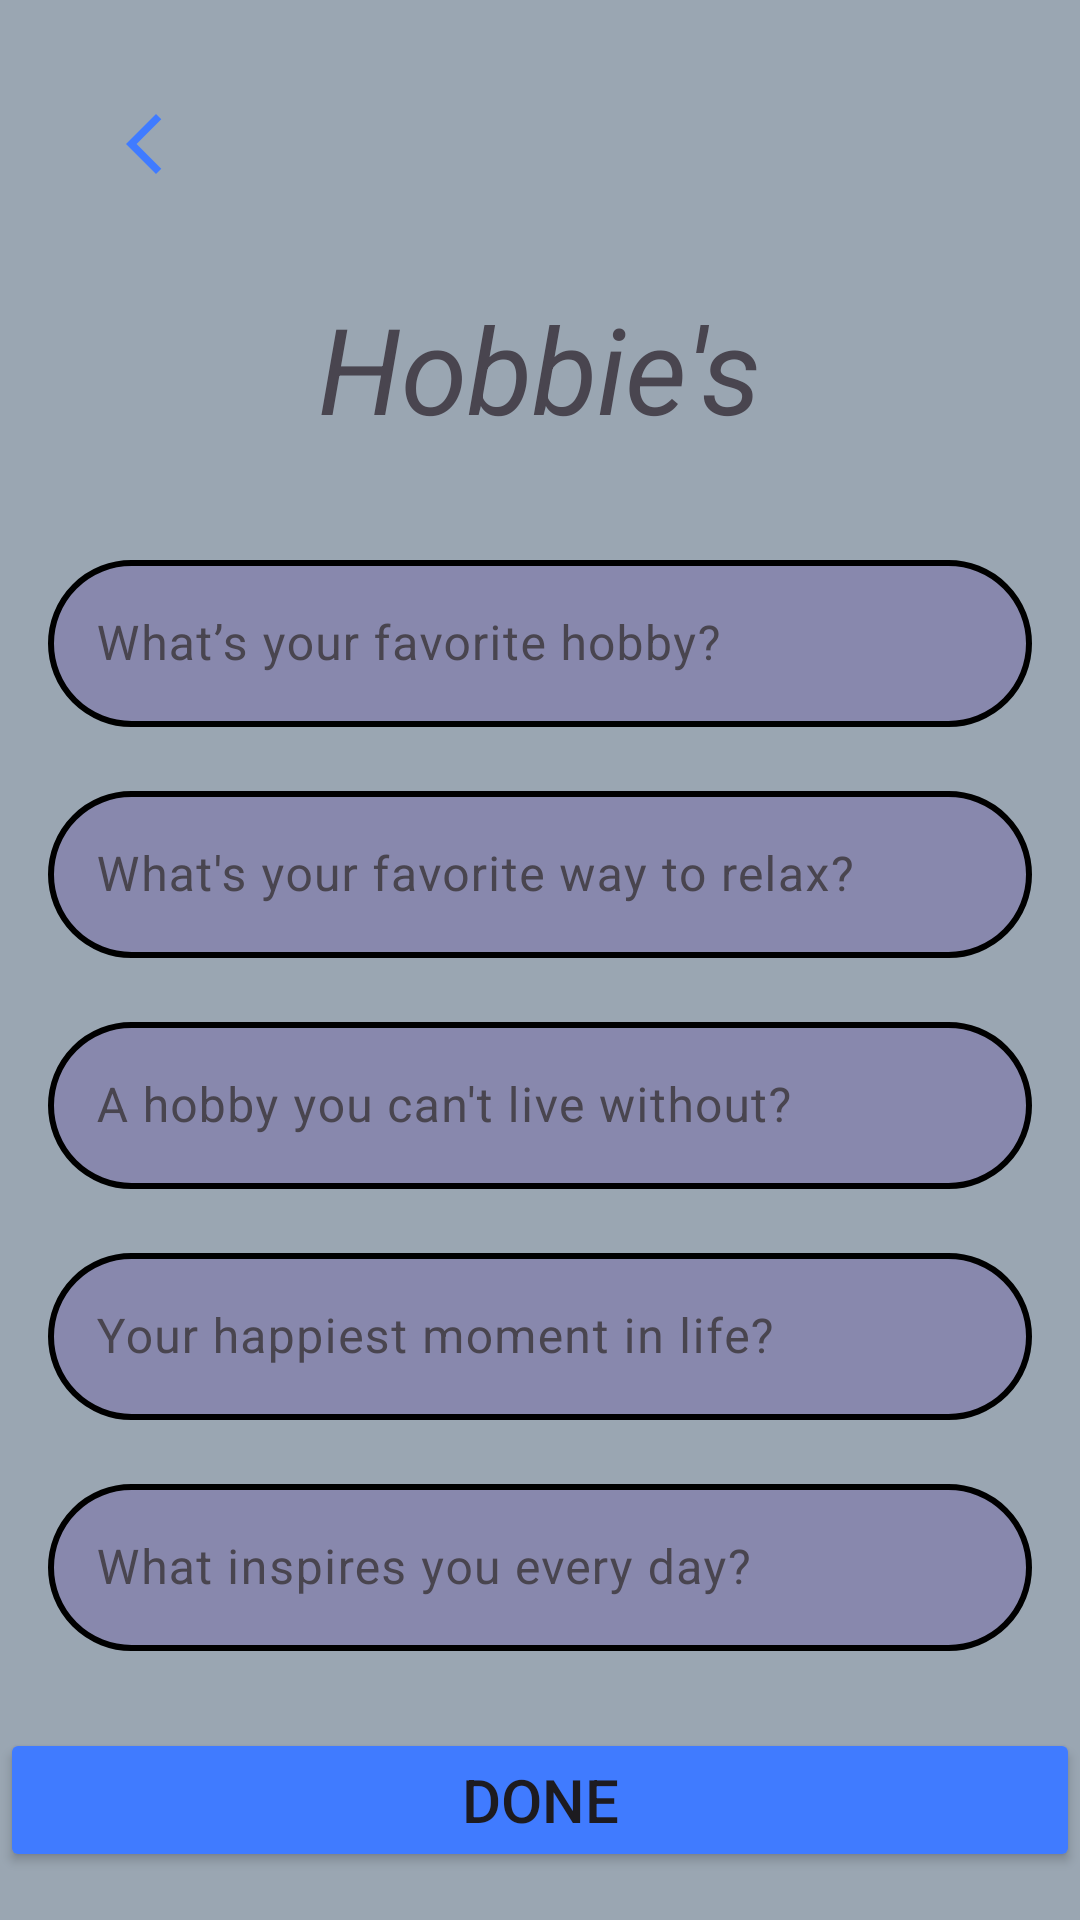

Android layout source for this screen:
<!-- AndroidManifest.xml: application theme Theme.Sullan_Slambook -->
<!-- res/layout/activity_hobbies.xml -->
<?xml version="1.0" encoding="utf-8"?>
<androidx.constraintlayout.widget.ConstraintLayout
    xmlns:android="http://schemas.android.com/apk/res/android"
    xmlns:app="http://schemas.android.com/apk/res-auto"
    xmlns:tools="http://schemas.android.com/tools"
    android:id="@+id/main"
    android:layout_width="match_parent"
    android:layout_height="match_parent"
    android:background="@color/gray3"
    tools:context=".hobbies_activity">

    
    <ImageButton
        android:id="@+id/hobbiesbtnback"
        android:layout_width="64dp"
        android:layout_height="64dp"
        android:background="@android:color/transparent"
        android:contentDescription="Back button"
        android:scaleType="centerInside"
        app:srcCompat="@drawable/arrow_back"
        app:layout_constraintTop_toTopOf="parent"
        app:layout_constraintStart_toStartOf="parent"
        android:layout_marginTop="16dp"
        android:layout_marginStart="16dp" />

    
    <TextView
        android:id="@+id/textView2"
        android:layout_width="wrap_content"
        android:layout_height="wrap_content"
        android:text="Hobbie's"
        android:textSize="40sp"
        android:textStyle="italic"
        app:layout_constraintTop_toBottomOf="@+id/hobbiesbtnback"
        app:layout_constraintStart_toStartOf="parent"
        app:layout_constraintEnd_toEndOf="parent"
        android:layout_marginTop="16dp" />

    
    <ScrollView
        android:layout_width="match_parent"
        android:layout_height="0dp"
        app:layout_constraintTop_toBottomOf="@id/textView2"
        app:layout_constraintStart_toStartOf="parent"
        app:layout_constraintEnd_toEndOf="parent"

        app:layout_constraintBottom_toTopOf="@id/btnhobbiestoemotion"
        android:layout_marginTop="16dp">

        <LinearLayout
            android:layout_width="match_parent"
            android:layout_height="wrap_content"
            android:orientation="vertical"
            android:padding="16dp">

            
            <com.google.android.material.textfield.TextInputLayout
                android:layout_width="match_parent"
                android:layout_height="wrap_content"
                android:layout_marginBottom="16dp">
                <com.google.android.material.textfield.TextInputEditText
                    android:id="@+id/edt_hobby"
                    android:layout_width="match_parent"
                    android:layout_height="wrap_content"
                    android:background="@drawable/lavende_border"
                    android:hint="What’s your favorite hobby?" />
            </com.google.android.material.textfield.TextInputLayout>

            
            <com.google.android.material.textfield.TextInputLayout
                android:layout_width="match_parent"
                android:layout_height="wrap_content"
                android:layout_marginBottom="16dp">
                <com.google.android.material.textfield.TextInputEditText
                    android:id="@+id/edt_relax"
                    android:layout_width="match_parent"
                    android:layout_height="wrap_content"
                    android:background="@drawable/lavende_border"
                    android:hint="What's your favorite way to relax?" />
            </com.google.android.material.textfield.TextInputLayout>

            
            <com.google.android.material.textfield.TextInputLayout
                android:layout_width="match_parent"
                android:layout_height="wrap_content"
                android:layout_marginBottom="16dp">
                <com.google.android.material.textfield.TextInputEditText
                    android:id="@+id/edt_indispensable_hobby"
                    android:layout_width="match_parent"
                    android:layout_height="wrap_content"
                    android:background="@drawable/lavende_border"
                    android:hint="A hobby you can't live without?" />
            </com.google.android.material.textfield.TextInputLayout>

            
            <com.google.android.material.textfield.TextInputLayout
                android:layout_width="match_parent"
                android:layout_height="wrap_content"
                android:layout_marginBottom="16dp">
                <com.google.android.material.textfield.TextInputEditText
                    android:id="@+id/edt_happiest_moment"
                    android:layout_width="match_parent"
                    android:layout_height="wrap_content"
                    android:background="@drawable/lavende_border"
                    android:hint="Your happiest moment in life?" />
            </com.google.android.material.textfield.TextInputLayout>

            
            <com.google.android.material.textfield.TextInputLayout
                android:layout_width="match_parent"
                android:layout_height="wrap_content"
                android:layout_marginBottom="16dp">
                <com.google.android.material.textfield.TextInputEditText
                    android:id="@+id/edt_inspiration"
                    android:layout_width="match_parent"
                    android:layout_height="wrap_content"
                    android:background="@drawable/lavende_border"
                    android:hint="What inspires you every day?" />
            </com.google.android.material.textfield.TextInputLayout>

        </LinearLayout>
    </ScrollView>

    
    <Button
        android:id="@+id/hobbiesDone"
        android:layout_width="match_parent"
        android:layout_height="wrap_content"
        android:text="Done"
        android:textSize="20sp"
        android:backgroundTint="@color/blue2"
        app:layout_constraintBottom_toBottomOf="parent"
        app:layout_constraintStart_toStartOf="parent"
        app:layout_constraintEnd_toEndOf="parent"
        android:layout_marginTop="16dp"
        android:layout_marginBottom="16dp" />

</androidx.constraintlayout.widget.ConstraintLayout>
<!-- resources referenced by this layout -->
<resources>
  <color name="blue2"> #407BFF</color>
  <color name="gray3">#9AA6B2</color>
      D9EAFD
  <!-- drawable arrow_back (drawable) -->
  <vector xmlns:android="http://schemas.android.com/apk/res/android" android:height="24dp" android:tint="#407BFF" android:viewportHeight="24" android:viewportWidth="24" android:width="24dp">
        
      <path android:fillColor="@android:color/white" android:pathData="M17.77,3.77l-1.77,-1.77l-10,10l10,10l1.77,-1.77l-8.23,-8.23z"/>
      
  </vector>
  <!-- drawable lavende_border (drawable) -->
  <?xml version="1.0" encoding="utf-8"?>
  <shape xmlns:android="http://schemas.android.com/apk/res/android"
      android:shape="rectangle">
  
      
      <stroke
          android:width="2dp"
          android:color="@color/black" />
  
      
      <corners
          android:radius="30dp" />
  
      
      <solid
          android:color="@color/blue1" /> 
  
  </shape>
  <style name="Theme.Sullan_Slambook" parent="Base.Theme.Sullan_Slambook" />
  <color name="black">#FF000000</color>
  <color name="blue1">#8888AD</color>
  <style name="Base.Theme.Sullan_Slambook" parent="Theme.Material3.DayNight.NoActionBar">
          
          
      </style>
</resources>
